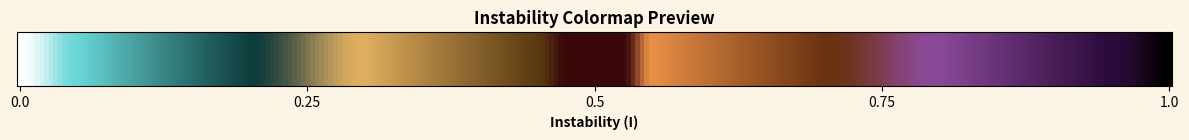
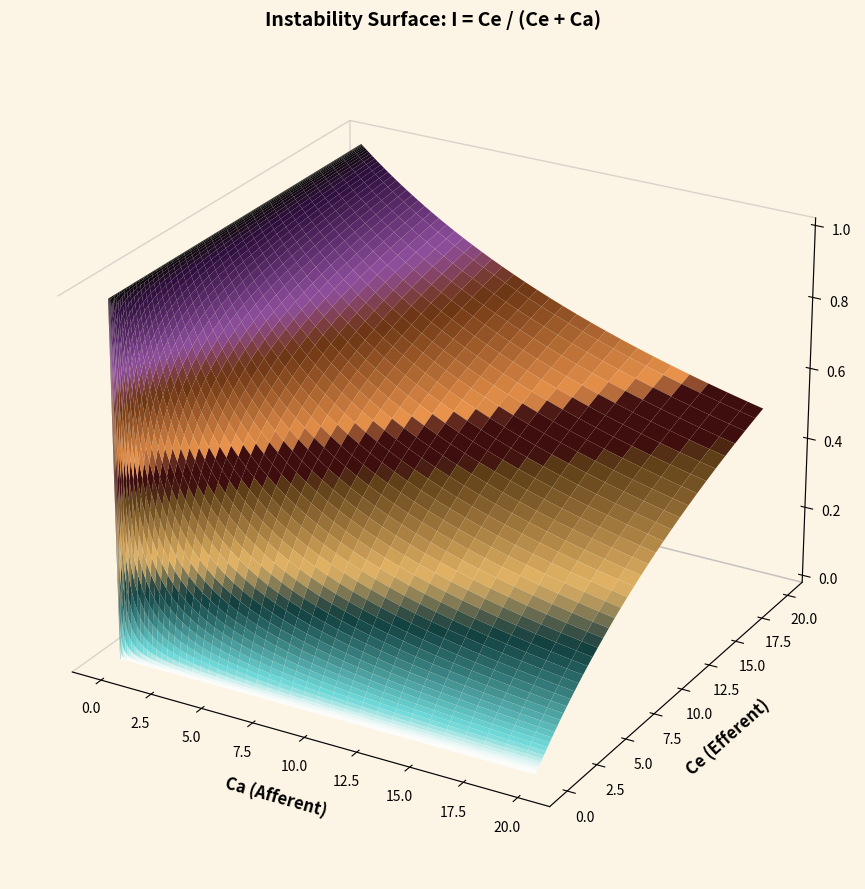
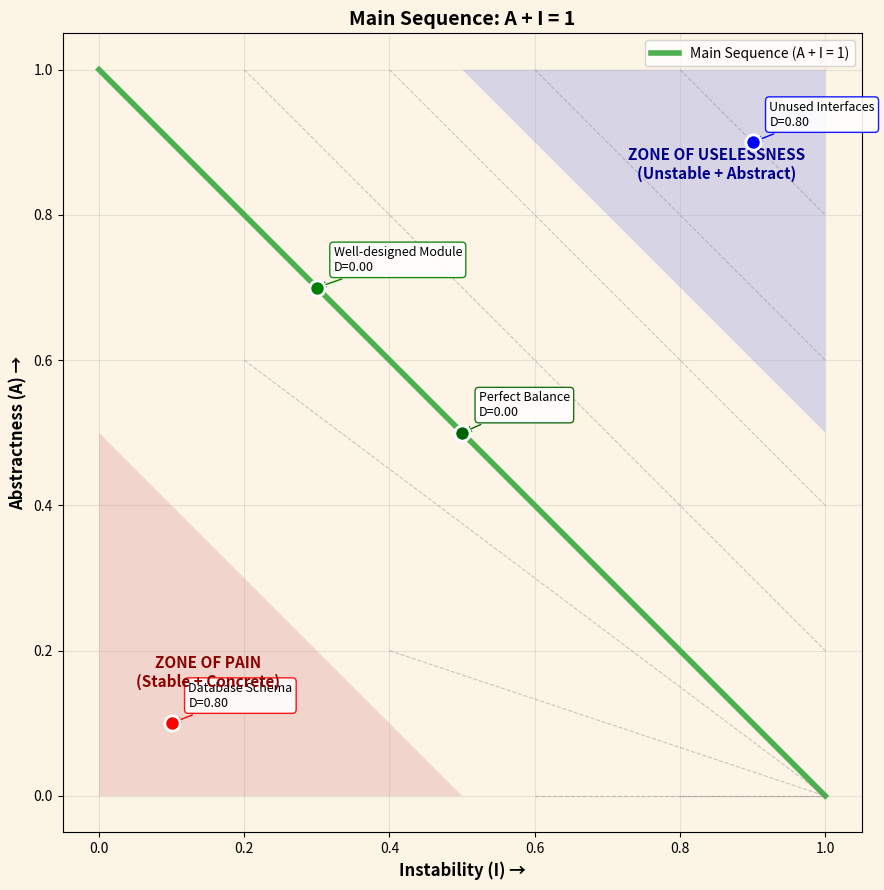
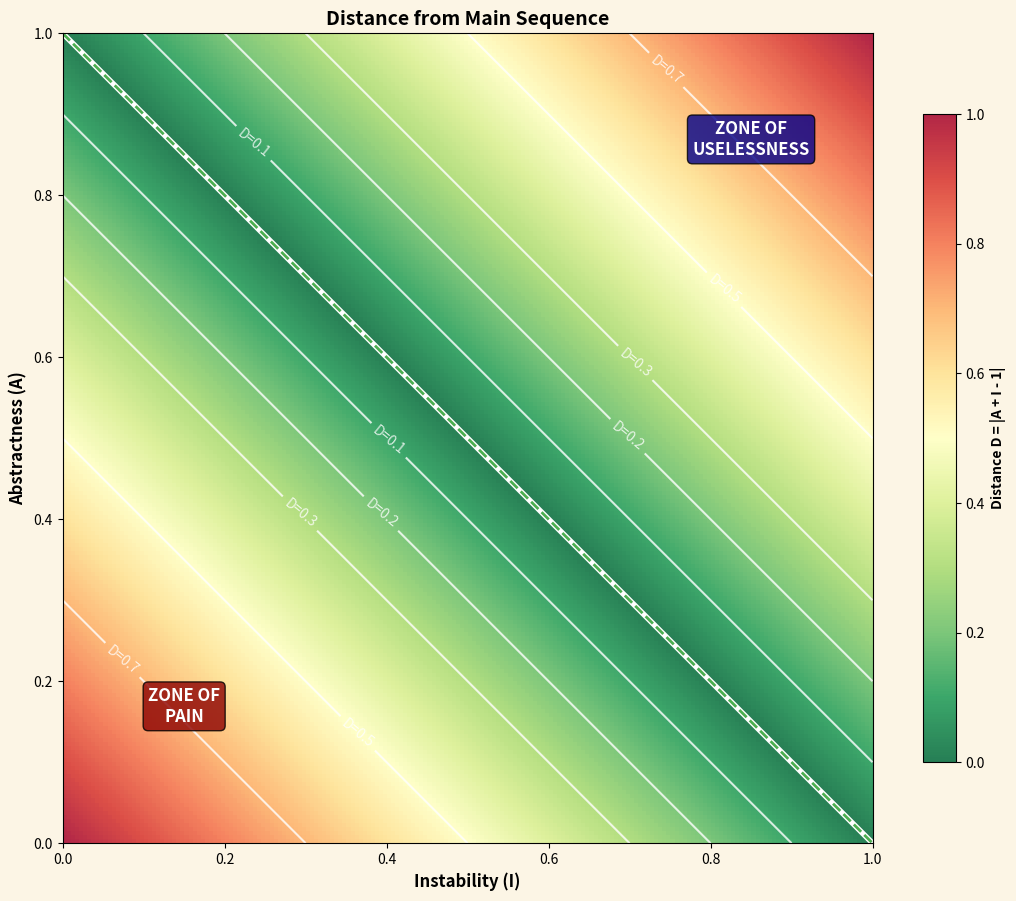
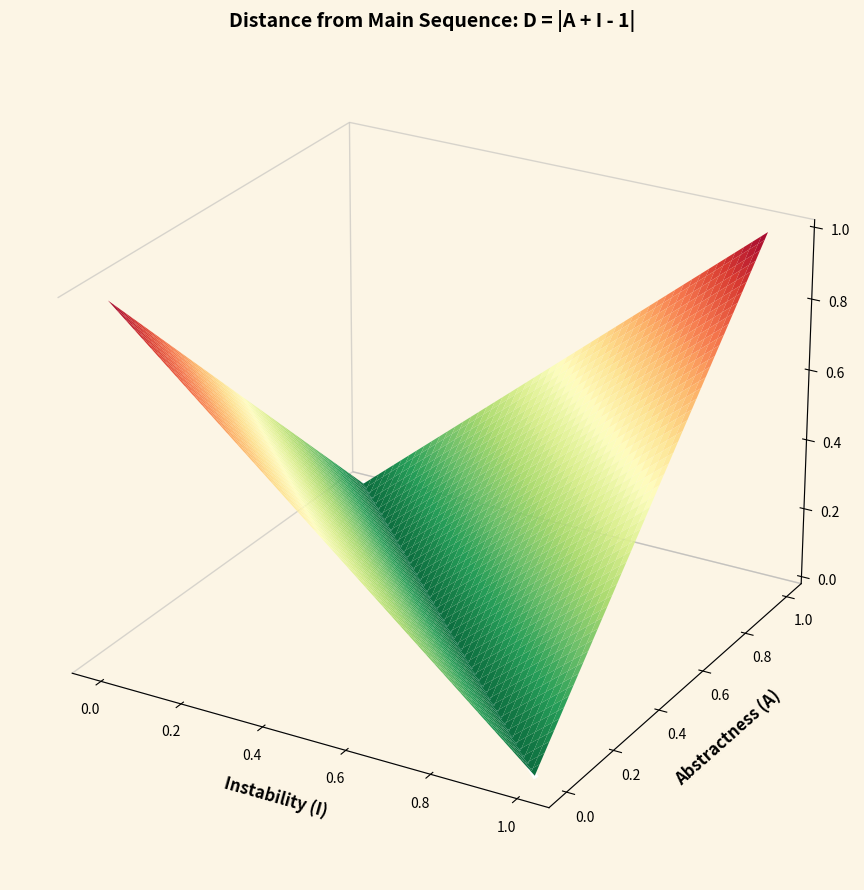

The script that saved these images, in order:
# ============================================================
# SETUP & CONFIGURATION - Run this cell first!
# ============================================================

import matplotlib.pyplot as plt
import numpy as np
from matplotlib.patches import Rectangle, Polygon
from matplotlib.colors import ListedColormap, LightSource
import matplotlib.gridspec as gridspec

# Enable inline plotting
%matplotlib inline

# For higher-res displays (optional, comment out if issues)
%config InlineBackend.figure_format = 'retina'

print("✅ Setup complete!")

# ============================================================
# 🎨 COLOR PALETTE CONFIGURATION
# ============================================================
# Modify these to change the look of all visualizations

CONFIG = {
    # Background
    'background': '#FCF5E5',
    
    # Instability gradient colors (I = 0 to I = 1)
    'instability': {
        'white': (1.0, 1.0, 1.0),           # I ≈ 0
        'teal_light': '#6AD8D8',            # Stable zone
        'teal_dark': '#0D3D3D',
        'bronze_light': '#E0B060',          # Mostly stable
        'bronze_dark': '#5A3A12',
        'darkest_red': '#3A0808',           # I = 0.5 center
        'copper_light': '#E89048',          # Borderline
        'copper_dark': '#6A3210',
        'purple_light': '#8A4A9A',          # Unstable
        'purple_dark': '#2A0A3A',
        'black': (0.0, 0.0, 0.0),           # I = 1
    },
    
    # Main Sequence zones
    'zones': {
        'pain': '#E8B4B4',        # Zone of Pain (soft red)
        'useless': '#B4B4E8',     # Zone of Uselessness (soft blue)
        'main_seq': '#4CAF50',    # Main Sequence line (green)
    },
    
    # Mesh resolution
    'mesh_points': 200,
    'mesh_exponent': 2.5,  # For exponential mesh near origin
    
    # Export settings
    'dpi': 200,
    'format': 'png',  # 'png' or 'svg'
}

print("🎨 Color configuration loaded")
print(f"   Background: {CONFIG['background']}")
print(f"   Mesh resolution: {CONFIG['mesh_points']}×{CONFIG['mesh_points']}")

# ============================================================
# 🔧 HELPER FUNCTIONS
# ============================================================

def hex_to_rgb(hex_color):
    """Convert hex color to RGB tuple (0-1 range)"""
    hex_color = hex_color.lstrip('#')
    return tuple(int(hex_color[i:i+2], 16)/255 for i in (0, 2, 4))

def rgb_to_lab(r, g, b):
    """Convert RGB to CIELAB for perceptual interpolation"""
    def linearize(c):
        return c / 12.92 if c <= 0.04045 else ((c + 0.055) / 1.055) ** 2.4
    r_lin, g_lin, b_lin = linearize(r), linearize(g), linearize(b)
    x = r_lin * 0.4124564 + g_lin * 0.3575761 + b_lin * 0.1804375
    y = r_lin * 0.2126729 + g_lin * 0.7151522 + b_lin * 0.0721750
    z = r_lin * 0.0193339 + g_lin * 0.1191920 + b_lin * 0.9503041
    xn, yn, zn = 0.95047, 1.0, 1.08883
    def f(t): 
        return t ** (1/3) if t > (6/29)**3 else t / (3 * (6/29)**2) + 4/29
    return 116 * f(y/yn) - 16, 500 * (f(x/xn) - f(y/yn)), 200 * (f(y/yn) - f(z/zn))

def lab_to_rgb(L, a, b_lab):
    """Convert CIELAB back to RGB"""
    xn, yn, zn = 0.95047, 1.0, 1.08883
    def f_inv(t):
        return t**3 if t > 6/29 else 3 * (6/29)**2 * (t - 4/29)
    fy = (L + 16) / 116
    x = xn * f_inv(a / 500 + fy)
    y = yn * f_inv(fy)
    z = zn * f_inv(fy - b_lab / 200)
    r_lin = 3.2404542 * x - 1.5371385 * y - 0.4985314 * z
    g_lin = -0.9692660 * x + 1.8760108 * y + 0.0415560 * z
    b_lin = 0.0556434 * x - 0.2040259 * y + 1.0572252 * z
    def gamma(c):
        c = max(0, min(1, c))
        return 12.92 * c if c <= 0.0031308 else 1.055 * (c ** (1/2.4)) - 0.055
    return gamma(r_lin), gamma(g_lin), gamma(b_lin)

def lerp_lab(c1, c2, t):
    """Interpolate between two colors in LAB space"""
    if isinstance(c1, str): c1 = hex_to_rgb(c1)
    if isinstance(c2, str): c2 = hex_to_rgb(c2)
    lab1, lab2 = rgb_to_lab(*c1), rgb_to_lab(*c2)
    return lab_to_rgb(
        lab1[0] + t * (lab2[0] - lab1[0]),
        lab1[1] + t * (lab2[1] - lab1[1]),
        lab1[2] + t * (lab2[2] - lab1[2]))

def smoothstep(t):
    """Smooth easing function"""
    t = max(0, min(1, t))
    return t * t * (3 - 2 * t)

# Metric calculations
def calc_instability(ce, ca):
    """I = Ce / (Ce + Ca)"""
    with np.errstate(divide='ignore', invalid='ignore'):
        result = ce / (ce + ca)
        result = np.where((ce == 0) & (ca == 0), 0.5, result)
    return result

def calc_distance(A, I):
    """D = |A + I - 1|"""
    return np.abs(A + I - 1)

print("🔧 Helper functions loaded")

# ============================================================
# 🎨 INSTABILITY COLORMAP BUILDER
# ============================================================

def get_instability_color(i_val):
    """
    Get color for instability value.
    
    Zones (modify these ranges to change zone boundaries):
    - 0.00-0.25: Stable (Teal)
    - 0.25-0.50: Mostly Stable (Bronze)
    - 0.50-0.75: Borderline (Copper)
    - 0.75-1.00: Unstable (Purple → Black)
    """
    colors = CONFIG['instability']
    i_val = max(0, min(1, i_val))
    
    # === ZONE BOUNDARIES (modify these!) ===
    if i_val <= 0.05:
        return lerp_lab(colors['white'], colors['teal_light'], smoothstep(i_val / 0.05))
    if i_val <= 0.20:
        return lerp_lab(colors['teal_light'], colors['teal_dark'], (i_val - 0.05) / 0.15)
    if i_val <= 0.30:
        return lerp_lab(colors['teal_dark'], colors['bronze_light'], smoothstep((i_val - 0.20) / 0.10))
    if i_val <= 0.45:
        return lerp_lab(colors['bronze_light'], colors['bronze_dark'], (i_val - 0.30) / 0.15)
    if i_val <= 0.475:
        return lerp_lab(colors['bronze_dark'], colors['darkest_red'], smoothstep((i_val - 0.45) / 0.025))
    if i_val <= 0.525:
        return hex_to_rgb(colors['darkest_red'])
    if i_val <= 0.55:
        return lerp_lab(colors['darkest_red'], colors['copper_light'], smoothstep((i_val - 0.525) / 0.025))
    if i_val <= 0.70:
        return lerp_lab(colors['copper_light'], colors['copper_dark'], (i_val - 0.55) / 0.15)
    if i_val <= 0.80:
        return lerp_lab(colors['copper_dark'], colors['purple_light'], smoothstep((i_val - 0.70) / 0.10))
    if i_val <= 0.95:
        return lerp_lab(colors['purple_light'], colors['purple_dark'], (i_val - 0.80) / 0.15)
    return lerp_lab(colors['purple_dark'], colors['black'], smoothstep((i_val - 0.95) / 0.05))

def build_instability_colormap(n_colors=1024):
    """Build matplotlib colormap from instability colors"""
    colors = [get_instability_color(i / (n_colors - 1)) for i in range(n_colors)]
    return ListedColormap(colors)

# Preview the colormap
fig, ax = plt.subplots(figsize=(12, 1.5), facecolor=CONFIG['background'])
gradient = np.linspace(0, 1, 256).reshape(1, -1)
ax.imshow(gradient, aspect='auto', cmap=build_instability_colormap())
ax.set_xticks(np.linspace(0, 255, 5))
ax.set_xticklabels(['0.0', '0.25', '0.5', '0.75', '1.0'])
ax.set_yticks([])
ax.set_xlabel('Instability (I)', fontweight='bold')
ax.set_title('Instability Colormap Preview', fontweight='bold')
plt.tight_layout()
plt.show()

# ============================================================
# 📈 INSTABILITY 3D SURFACE
# ============================================================

# === PARAMETERS (modify these!) ===
INSTABILITY_PARAMS = {
    'max_coupling': 20,      # Max Ca and Ce values
    'mesh_points': 200,      # Resolution (higher = smoother but slower)
    'mesh_exponent': 2.5,    # Exponential clustering near origin
    'view_elev': 25,         # Camera elevation angle
    'view_azim': -60,        # Camera azimuth angle
    'light_azim': 315,       # Light source direction
    'light_alt': 45,         # Light source altitude
    'surface_alpha': 0.98,   # Surface transparency
    'figsize': (14, 9),
}

# Build mesh
p = INSTABILITY_PARAMS
t = np.linspace(0, 1, p['mesh_points'])
axis_vals = (t ** p['mesh_exponent']) * p['max_coupling']
Ca, Ce = np.meshgrid(axis_vals, axis_vals)
I = calc_instability(Ce, Ca)

# Create figure
fig = plt.figure(figsize=p['figsize'], facecolor=CONFIG['background'])
ax = fig.add_subplot(111, projection='3d', facecolor=CONFIG['background'])
ax.view_init(elev=p['view_elev'], azim=p['view_azim'])

# Plot surface
ls = LightSource(azdeg=p['light_azim'], altdeg=p['light_alt'])
surf = ax.plot_surface(Ca, Ce, I, 
                       cmap=build_instability_colormap(),
                       linewidth=0, edgecolor='none',
                       antialiased=True, shade=True,
                       lightsource=ls, alpha=p['surface_alpha'])

# Style
ax.grid(False)
for pane in [ax.xaxis.pane, ax.yaxis.pane, ax.zaxis.pane]:
    pane.fill = False
    pane.set_edgecolor((0.7, 0.7, 0.7, 0.3))
for axis in [ax.xaxis, ax.yaxis, ax.zaxis]:
    axis._axinfo['grid']['color'] = (1, 1, 1, 0)

ax.set_xlabel('Ca (Afferent)', fontsize=12, fontweight='bold', labelpad=10)
ax.set_ylabel('Ce (Efferent)', fontsize=12, fontweight='bold', labelpad=10)
ax.set_zlabel('I (Instability)', fontsize=12, fontweight='bold', labelpad=10)
ax.set_title('Instability Surface: I = Ce / (Ce + Ca)', fontsize=14, fontweight='bold')

plt.tight_layout()
plt.show()

# Uncomment to save:
# fig.savefig('instability-3d-surface.png', dpi=200, facecolor=CONFIG['background'], bbox_inches='tight')

# ============================================================
# 📊 MAIN SEQUENCE 2D PLOT
# ============================================================

# === PARAMETERS (modify these!) ===
MAIN_SEQ_PARAMS = {
    'figsize': (11, 9),
    'zone_alpha': 0.5,       # Zone transparency
    'main_seq_width': 4,     # Main sequence line width
    'show_distance_bands': True,
    'show_examples': True,
}

# Example points to plot (x=I, y=A, label, color)
EXAMPLE_POINTS = [
    (0.1, 0.1, 'Database Schema', 'red'),
    (0.9, 0.9, 'Unused Interfaces', 'blue'),
    (0.3, 0.7, 'Well-designed Module', 'green'),
    (0.5, 0.5, 'Perfect Balance', 'darkgreen'),
]

# Create figure
fig, ax = plt.subplots(figsize=MAIN_SEQ_PARAMS['figsize'], facecolor=CONFIG['background'])
ax.set_facecolor(CONFIG['background'])

# Draw zones
zone_pain = Polygon([(0, 0), (0, 0.5), (0.5, 0)], 
                    facecolor=CONFIG['zones']['pain'], alpha=MAIN_SEQ_PARAMS['zone_alpha'])
zone_useless = Polygon([(1, 1), (1, 0.5), (0.5, 1)], 
                       facecolor=CONFIG['zones']['useless'], alpha=MAIN_SEQ_PARAMS['zone_alpha'])
ax.add_patch(zone_pain)
ax.add_patch(zone_useless)

# Main Sequence line
ax.plot([0, 1], [1, 0], color=CONFIG['zones']['main_seq'], 
        linewidth=MAIN_SEQ_PARAMS['main_seq_width'], label='Main Sequence (A + I = 1)')

# Distance bands
if MAIN_SEQ_PARAMS['show_distance_bands']:
    for d in [0.2, 0.4, 0.6, 0.8]:
        # Above main sequence
        x = np.array([max(0, d), min(1, 1)])
        y = np.clip(1 - x + d, 0, 1)
        ax.plot(x, y, 'gray', linewidth=0.8, alpha=0.4, linestyle='--')
        # Below main sequence  
        y2 = np.clip(1 - x - d, 0, 1)
        ax.plot(x, y2, 'gray', linewidth=0.8, alpha=0.4, linestyle='--')

# Example points
if MAIN_SEQ_PARAMS['show_examples']:
    for i, a, label, color in EXAMPLE_POINTS:
        d = abs(a + i - 1)
        ax.scatter([i], [a], s=120, c=color, edgecolors='white', linewidths=2, zorder=10)
        ax.annotate(f'{label}\nD={d:.2f}', (i, a), 
                    xytext=(12, 12), textcoords='offset points', fontsize=9,
                    bbox=dict(boxstyle='round,pad=0.3', facecolor='white', edgecolor=color, alpha=0.9),
                    arrowprops=dict(arrowstyle='->', color=color))

# Zone labels
ax.text(0.15, 0.15, 'ZONE OF PAIN\n(Stable + Concrete)', 
        fontsize=11, fontweight='bold', ha='center', color='#8B0000', style='italic')
ax.text(0.85, 0.85, 'ZONE OF USELESSNESS\n(Unstable + Abstract)', 
        fontsize=11, fontweight='bold', ha='center', color='#00008B', style='italic')

# Styling
ax.set_xlabel('Instability (I) →', fontsize=12, fontweight='bold')
ax.set_ylabel('Abstractness (A) →', fontsize=12, fontweight='bold')
ax.set_title('Main Sequence: A + I = 1', fontsize=14, fontweight='bold')
ax.set_xlim(-0.05, 1.05)
ax.set_ylim(-0.05, 1.05)
ax.set_aspect('equal')
ax.legend(loc='upper right')
ax.grid(True, alpha=0.3)

plt.tight_layout()
plt.show()

# Uncomment to save:
# fig.savefig('main-sequence-2d.png', dpi=200, facecolor=CONFIG['background'], bbox_inches='tight')

# ============================================================
# 🗺️ DISTANCE HEATMAP
# ============================================================

# === PARAMETERS ===
HEATMAP_PARAMS = {
    'figsize': (11, 9),
    'contour_levels': [0.1, 0.2, 0.3, 0.5, 0.7],
    'cmap': 'RdYlGn_r',  # Red-Yellow-Green reversed (green=good)
}

# Build distance grid
n = 200
I_range = np.linspace(0, 1, n)
A_range = np.linspace(0, 1, n)
I_grid, A_grid = np.meshgrid(I_range, A_range)
D_grid = calc_distance(A_grid, I_grid)

# Create figure
fig, ax = plt.subplots(figsize=HEATMAP_PARAMS['figsize'], facecolor=CONFIG['background'])

# Heatmap
im = ax.imshow(D_grid, extent=[0, 1, 0, 1], origin='lower', 
               cmap=HEATMAP_PARAMS['cmap'], aspect='equal', alpha=0.85)

# Main Sequence
ax.plot([0, 1], [1, 0], color='white', linewidth=4)
ax.plot([0, 1], [1, 0], color=CONFIG['zones']['main_seq'], linewidth=2, linestyle='--')

# Contours
cs = ax.contour(I_grid, A_grid, D_grid, levels=HEATMAP_PARAMS['contour_levels'], 
                colors='white', linewidths=1.5, alpha=0.8)
ax.clabel(cs, inline=True, fontsize=10, fmt='D=%.1f')

# Zone labels
ax.text(0.15, 0.15, 'ZONE OF\nPAIN', fontsize=12, fontweight='bold', ha='center', color='white',
        bbox=dict(boxstyle='round', facecolor='#8B0000', alpha=0.8))
ax.text(0.85, 0.85, 'ZONE OF\nUSELESSNESS', fontsize=12, fontweight='bold', ha='center', color='white',
        bbox=dict(boxstyle='round', facecolor='#00008B', alpha=0.8))

# Colorbar
cbar = plt.colorbar(im, ax=ax, shrink=0.8)
cbar.set_label('Distance D = |A + I - 1|', fontweight='bold')

ax.set_xlabel('Instability (I)', fontsize=12, fontweight='bold')
ax.set_ylabel('Abstractness (A)', fontsize=12, fontweight='bold')
ax.set_title('Distance from Main Sequence', fontsize=14, fontweight='bold')

plt.tight_layout()
plt.show()

# Uncomment to save:
# fig.savefig('distance-heatmap.png', dpi=200, facecolor=CONFIG['background'], bbox_inches='tight')

# ============================================================
# 🧊 DISTANCE 3D SURFACE
# ============================================================

DISTANCE_3D_PARAMS = {
    'figsize': (14, 9),
    'view_elev': 25,
    'view_azim': -60,
    'cmap': 'RdYlGn_r',
}

# Create figure
fig = plt.figure(figsize=DISTANCE_3D_PARAMS['figsize'], facecolor=CONFIG['background'])
ax = fig.add_subplot(111, projection='3d', facecolor=CONFIG['background'])
ax.view_init(elev=DISTANCE_3D_PARAMS['view_elev'], azim=DISTANCE_3D_PARAMS['view_azim'])

# Plot surface
ls = LightSource(azdeg=315, altdeg=45)
surf = ax.plot_surface(I_grid, A_grid, D_grid, 
                       cmap=DISTANCE_3D_PARAMS['cmap'],
                       linewidth=0, edgecolor='none',
                       antialiased=True, shade=True,
                       lightsource=ls, alpha=0.95)

# Main Sequence line (D=0 valley)
main_i = np.linspace(0, 1, 100)
main_a = 1 - main_i
ax.plot(main_i, main_a, np.zeros_like(main_i), 
        color='white', linewidth=4, label='Main Sequence')

# Style
ax.grid(False)
for pane in [ax.xaxis.pane, ax.yaxis.pane, ax.zaxis.pane]:
    pane.fill = False
    pane.set_edgecolor((0.7, 0.7, 0.7, 0.3))

ax.set_xlabel('Instability (I)', fontsize=12, fontweight='bold', labelpad=10)
ax.set_ylabel('Abstractness (A)', fontsize=12, fontweight='bold', labelpad=10)
ax.set_zlabel('Distance (D)', fontsize=12, fontweight='bold', labelpad=10)
ax.set_title('Distance from Main Sequence: D = |A + I - 1|', fontsize=14, fontweight='bold')

plt.tight_layout()
plt.show()

# Uncomment to save:
# fig.savefig('distance-3d-surface.png', dpi=200, facecolor=CONFIG['background'], bbox_inches='tight')

# ============================================================
# 📁 BATCH EXPORT
# ============================================================

OUTPUT_DIR = '.'  # Change to your output directory
EXPORT_FORMAT = 'png'  # 'png' or 'svg'
EXPORT_DPI = 200

print(f"Exporting to {OUTPUT_DIR}/ as {EXPORT_FORMAT.upper()}...")

# Run each visualization and save
# (You would paste the plotting code here with savefig calls)

print("\n✅ Export complete!")
print(f"   Format: {EXPORT_FORMAT.upper()}")
print(f"   DPI: {EXPORT_DPI}")
